Run: headless pygame with SDL's dummy video driver; simulated clock (each Clock.tick advances the game by its frame time, no real sleeping); random seed 0; keys injected as events and as key.get_pressed() state; mouse plan: one left click at the window centre at the start of phase 2, then a move to the lower-right quarter at the start of phase 3.
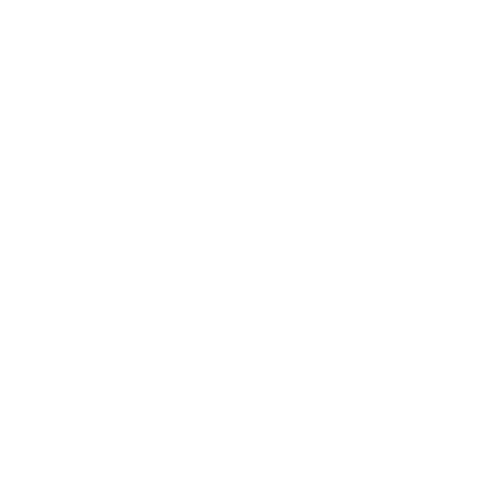
Frame 1 of 4 · flips 1–60 · no input
Frame 2 of 4 · flips 61–180 · clicked the window centre · tapped SPACE, RETURN · held RIGHT (→), D · screen unchanged from frame 1, image omitted
Frame 3 of 4 · flips 181–300 · moved the mouse to the lower-right quarter · held DOWN (↓), S · screen unchanged from frame 2, image omitted
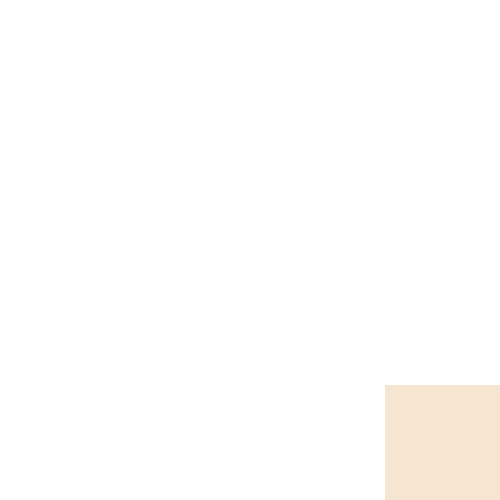
Frame 4 of 4 · flips 301–420 · held LEFT (←), A, UP (↑), W

The pygame program that drew these frames:

import pygame
import pygame as pg
import random
Gray = [70] * 3
Black = [0] * 3
White = [255] * 3
Wight, Height = 500, 500

pygame.init
win = pygame.display.set_mode((Wight, Height))

radius = 30
flag = 1
objtdr = 'Krug'
win.fill(White)
while True:
    for event in pygame.event.get():
        if event.type == pygame.QUIT:
            exit()

    pos = pygame.mouse.get_pos()

    radius += flag
    if radius == 170:
        flag = -1
    elif radius == 30:
        flag = 1
    keys = pygame.key.get_pressed()
    if keys[pygame.K_q]:
        objtdr = 'krug'
    elif keys[pygame.K_w]:
        objtdr = 'kvdr'
    elif keys[pygame.K_SPACE]:
        win.fill(White)
    if objtdr == 'krug':
        pygame.draw.circle(win,random.choices(range(0,256),k = 3),pos,radius)
    elif objtdr == 'kvdr':
        pygame.draw.rect(win,random.choices(range(0,256), k = 3),(pos[0] - 15, pos[1] - 15, radius, radius))

    pygame.display.update()
    pygame.time.delay(20)
